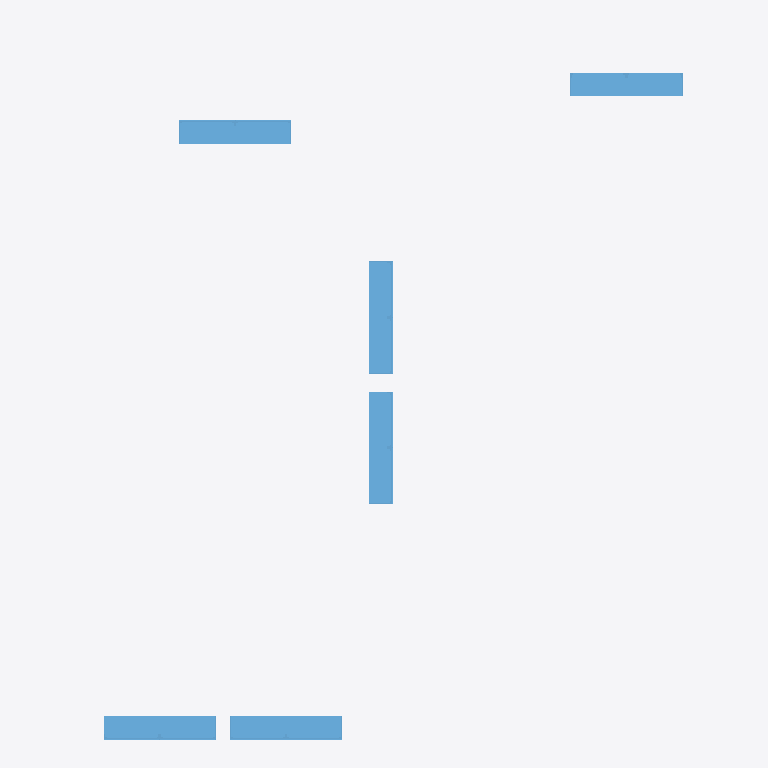
Plan cut of the same IFC building model at storey 'Level 1' (level 0.00 m, cut at 1.40 m), seen from above with north up, elements coloured by IFC class: 6 windows (light blue). Cut surfaces are drawn darker.
Extent 14.5 m × 15.8 m × 102.7 m (x, y, z). Storeys (3): Level 1 at 0.00 m; Level 2 at 3.00 m; Level 3 at 6.00 m. Elements (31): 19 IfcWallStandardCase, 12 IfcWindow.

HEADER;
FILE_DESCRIPTION((''),'');
FILE_NAME('null','2021-06-26T22:38:09',(''),(''),'IFC2IDF BIM Tools','IFC Libary','');
FILE_SCHEMA(('IFC4'));
ENDSEC;
DATA;
#112=IFCPROJECT('1xG38lZL54f8FBXhQYRWSb',#42,'Project Number',$,$,'Project Name','Project Status',(#103),#98);
#23551=IFCSITE('0ErCFR8aTFR921cyeHOPHv',#42,'Surface:503786',$,'',#23550,#23545,$,.ELEMENT.,$,$,$,$,$);
#127=IFCBUILDING('1xG38lZL54f8FBXhQYRWSa',#42,'',$,$,#33,$,'',.ELEMENT.,$,$,$);
#140=IFCBUILDINGSTOREY('1xG38lZL54f8FBXhPTaVZB',#42,'Level 1',$,$,#138,$,'Level 1',.ELEMENT.,0.0);
#146=IFCBUILDINGSTOREY('1xG38lZL54f8FBXhPTaTuF',#42,'Level 2',$,$,#145,$,'Level 2',.ELEMENT.,3.0);
#152=IFCBUILDINGSTOREY('1xG38lZL54f8FBXhPTb2on',#42,'Level 3',$,$,#151,$,'Level 3',.ELEMENT.,6.0);
#16421=IFCWINDOW('2IWJGkbJDBu8j6rfF_9qRs',#42,'Window-Casement-Double:mpalkonoporta_kat:482065',$,'mpalkonoporta_kat',#26864,#16414,'482065',IFCPOSITIVELENGTHMEASURE(2.1),IFCPOSITIVELENGTHMEASURE(2.5),.WINDOW.,.NOTDEFINED.,$);
#6539=IFCWINDOW('1HiHbt2jD5ueCJ_4NczsGK',#42,'Window-Casement-Double:mpalkonoporta_kat:364281',$,'mpalkonoporta_kat',#26108,#6532,'364281',IFCPOSITIVELENGTHMEASURE(2.1),IFCPOSITIVELENGTHMEASURE(2.5),.WINDOW.,.NOTDEFINED.,$);
#14773=IFCWINDOW('2H9ie2EZT4zQP_jIBMQmnd',#42,'Window-Casement-Double:mpalkonoporta_kat:433471',$,'mpalkonoporta_kat',#26891,#14766,'433471',IFCPOSITIVELENGTHMEASURE(2.1),IFCPOSITIVELENGTHMEASURE(2.5),.WINDOW.,.NOTDEFINED.,$);
#19190=IFCWINDOW('3FRjUjeerDSv30yw$PDFVY',#42,'Window-Casement-Double:mpalkonoporta_kat:490959',$,'mpalkonoporta_kat',#25940,#19183,'490959',IFCPOSITIVELENGTHMEASURE(2.1),IFCPOSITIVELENGTHMEASURE(2.5),.WINDOW.,.NOTDEFINED.,$);
#18883=IFCWINDOW('3FRjUjeerDSv30yw$PDFUF',#42,'Window-Casement-Double:mpalkonoporta_kat:490914',$,'mpalkonoporta_kat',#25967,#18876,'490914',IFCPOSITIVELENGTHMEASURE(2.1),IFCPOSITIVELENGTHMEASURE(2.5),.WINDOW.,.NOTDEFINED.,$);
#19623=IFCWINDOW('0hGF3wL9P1shpHG6honh$3',#42,'Window-Casement-Double:mpalkonoporta_kat:491395',$,'mpalkonoporta_kat',#25996,#19616,'491395',IFCPOSITIVELENGTHMEASURE(2.1),IFCPOSITIVELENGTHMEASURE(2.5),.WINDOW.,.NOTDEFINED.,$);
ENDSEC;